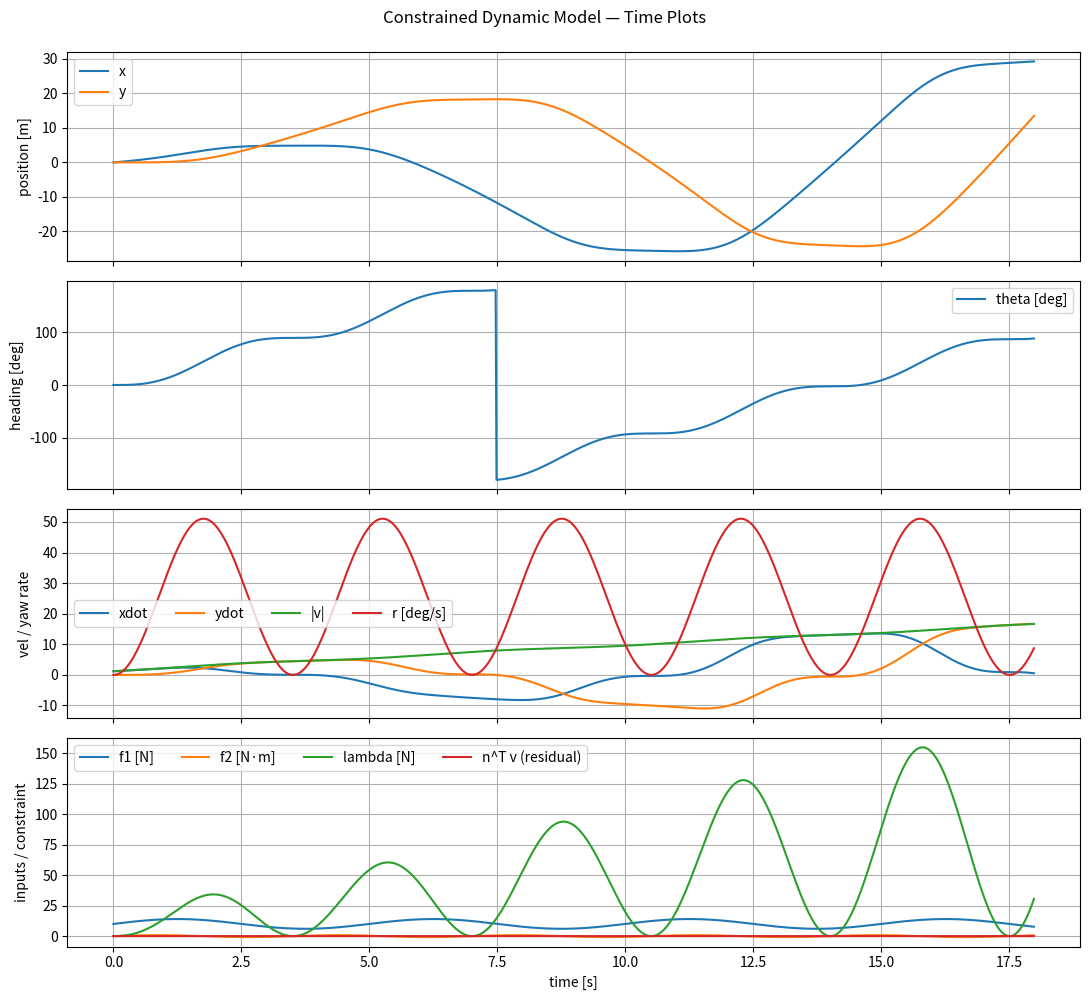
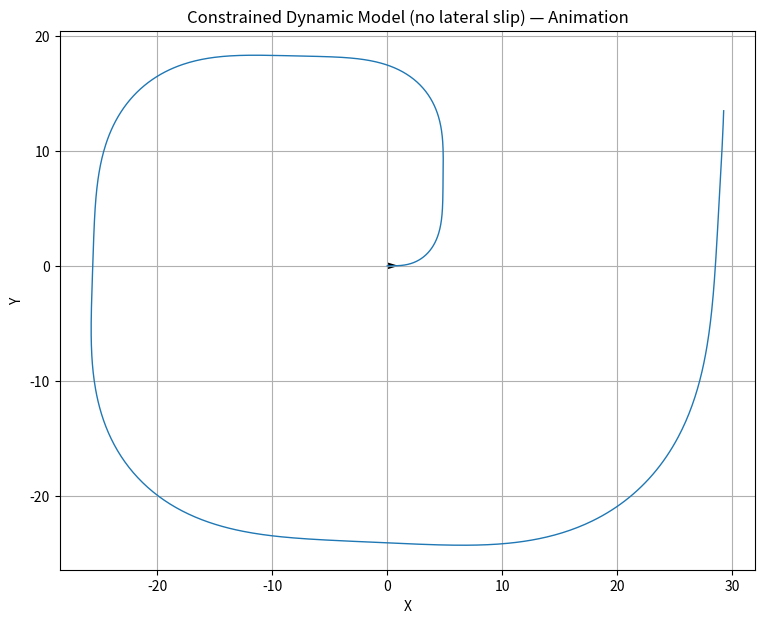

Write the Python code that produced these figures, in order.
#!/usr/bin/env python3
import numpy as np
import matplotlib.pyplot as plt
from matplotlib.animation import FuncAnimation

def wrap_pi(a):
    return (a + np.pi) % (2*np.pi) - np.pi

def t_hat(th):
    return np.array([np.cos(th), np.sin(th)])

def n_hat(th):
    return np.array([-np.sin(th), np.cos(th)])

def rk4_step(f, y, dt):
    k1 = f(y)
    k2 = f(y + 0.5*dt*k1)
    k3 = f(y + 0.5*dt*k2)
    k4 = f(y + dt*k3)
    return y + (dt/6.0)*(k1 + 2*k2 + 2*k3 + k4)

def main():
    # -------------------------
    # parameters
    # -------------------------
    m = 12.0     # kg
    I = 1.0      # kg*m^2
    L_draw = 0.6 # for drawing
    W_draw = 0.35

    dt = 1/60
    T  = 18.0
    N  = int(T/dt)
    t  = np.arange(N)*dt

    # state y = [x, y, theta, xdot, ydot, r]
    y = np.array([0.0, 0.0, 0.0,
                  1.2, 0.0, 0.0], dtype=float)

    X = np.zeros((N, 6))
    Lam = np.zeros(N)
    U = np.zeros((N, 2))      # f1, f2
    resid = np.zeros(N)       # n^T v

    # -------------------------
    # inputs (edit freely)
    # -------------------------
    def inputs(tt):
        f1 = 10.0 + 4.0*np.sin(2*np.pi*tt/5.0)    # N
        f2 = 0.8*np.sin(2*np.pi*tt/3.5)           # N*m
        return f1, f2

    # -------------------------
    # constrained dynamics
    # -------------------------
    def dynamics(y, tt):
        x, ypos, th, xd, yd, r = y
        f1, f2 = inputs(tt)

        v = t_hat(th).dot(np.array([xd, yd]))     # longitudinal speed
        lam = m * v * r                            # Lagrange multiplier

        acc = (f1 * t_hat(th) + lam * n_hat(th)) / m
        xdd, ydd = acc[0], acc[1]
        rdd = f2 / I

        dy = np.array([xd, yd, r, xdd, ydd, rdd], dtype=float)
        return dy, lam, f1, f2

    # integrate with RK4 + projection
    for k in range(N):
        X[k] = y
        dy, lam, f1, f2 = dynamics(y, t[k])
        Lam[k] = lam
        U[k] = [f1, f2]
        resid[k] = n_hat(y[2]).dot(y[3:5])

        def f(yy):
            dyy, *_ = dynamics(yy, t[k])
            return dyy

        y_next = rk4_step(f, y, dt)

        # project velocity to satisfy n^T v = 0
        thn = y_next[2]
        v_long = t_hat(thn).dot(y_next[3:5])
        y_next[3:5] = v_long * t_hat(thn)

        y_next[2] = wrap_pi(y_next[2])

        if not np.all(np.isfinite(y_next)):
            print("NaN encountered; stopping.")
            X = X[:k+1]
            Lam = Lam[:k+1]
            U = U[:k+1]
            resid = resid[:k+1]
            t = t[:k+1]
            N = k+1
            break

        y = y_next

    # =========================================================
    # PLOTS (time series)
    # =========================================================
    x = X[:,0]; yv = X[:,1]; th = X[:,2]
    xd = X[:,3]; yd = X[:,4]; r = X[:,5]
    speed = np.sqrt(xd**2 + yd**2)

    figp, axs = plt.subplots(4, 1, figsize=(11, 10), sharex=True)
    axs[0].plot(t, x, label="x")
    axs[0].plot(t, yv, label="y")
    axs[0].set_ylabel("position [m]")
    axs[0].grid(True); axs[0].legend()

    axs[1].plot(t, np.rad2deg(th), label="theta [deg]")
    axs[1].set_ylabel("heading [deg]")
    axs[1].grid(True); axs[1].legend()

    axs[2].plot(t, xd, label="xdot")
    axs[2].plot(t, yd, label="ydot")
    axs[2].plot(t, speed, label="|v|")
    axs[2].plot(t, np.rad2deg(r), label="r [deg/s]")
    axs[2].set_ylabel("vel / yaw rate")
    axs[2].grid(True); axs[2].legend(ncols=4)

    axs[3].plot(t, U[:,0], label="f1 [N]")
    axs[3].plot(t, U[:,1], label="f2 [N·m]")
    axs[3].plot(t, Lam, label="lambda [N]")
    axs[3].plot(t, resid, label="n^T v (residual)")
    axs[3].set_ylabel("inputs / constraint")
    axs[3].set_xlabel("time [s]")
    axs[3].grid(True); axs[3].legend(ncols=4)

    figp.suptitle("Constrained Dynamic Model — Time Plots", y=0.995)
    figp.tight_layout()

    # =========================================================
    # ANIMATION (separate window)
    # =========================================================
    figa, ax = plt.subplots(figsize=(9, 7))
    ax.set_aspect("equal", "box")
    ax.grid(True)
    ax.set_xlabel("X")
    ax.set_ylabel("Y")
    ax.set_title("Constrained Dynamic Model (no lateral slip) — Animation")

    ax.plot(x, yv, linewidth=1)

    body_line, = ax.plot([], [], linewidth=2)
    vel_q = ax.quiver(0, 0, 1, 0, angles="xy", scale_units="xy", scale=1, width=0.007)
    info = ax.text(0.02, 0.98, "", transform=ax.transAxes, va="top")

    rect_b = np.array([
        [ +L_draw/2, +W_draw/2],
        [ +L_draw/2, -W_draw/2],
        [ -L_draw/2, -W_draw/2],
        [ -L_draw/2, +W_draw/2],
        [ +L_draw/2, +W_draw/2],
    ])

    def set_view(i):
        cx, cy = x[i], yv[i]
        ax.set_xlim(cx - 3.0, cx + 3.0)
        ax.set_ylim(cy - 3.0, cy + 3.0)

    def update(i):
        th_i = th[i]
        Rm = np.array([[np.cos(th_i), -np.sin(th_i)],
                       [np.sin(th_i),  np.cos(th_i)]])
        rect_w = (Rm @ rect_b.T).T + np.array([x[i], yv[i]])
        body_line.set_data(rect_w[:,0], rect_w[:,1])

        vvec = np.array([xd[i], yd[i]])
        vel_q.set_offsets([[x[i], yv[i]]])
        vel_q.set_UVC(vvec[0], vvec[1])

        info.set_text(
            f"t={t[i]:.2f}s\n"
            f"theta={np.rad2deg(th_i):+.1f} deg, r={np.rad2deg(r[i]):+.1f} deg/s\n"
            f"v=({xd[i]:.2f},{yd[i]:.2f}) m/s, |v|={speed[i]:.2f}\n"
            f"residual n^T v = {resid[i]:+.3e}\n"
            f"f1={U[i,0]:.2f} N, f2={U[i,1]:.2f} N·m\n"
            f"lambda={Lam[i]:+.2f} N"
        )

        set_view(i)
        return body_line, vel_q, info

    ani = FuncAnimation(figa, update, frames=N, interval=1000*dt, blit=False, repeat=True)
    plt.show()

if __name__ == "__main__":
    main()
